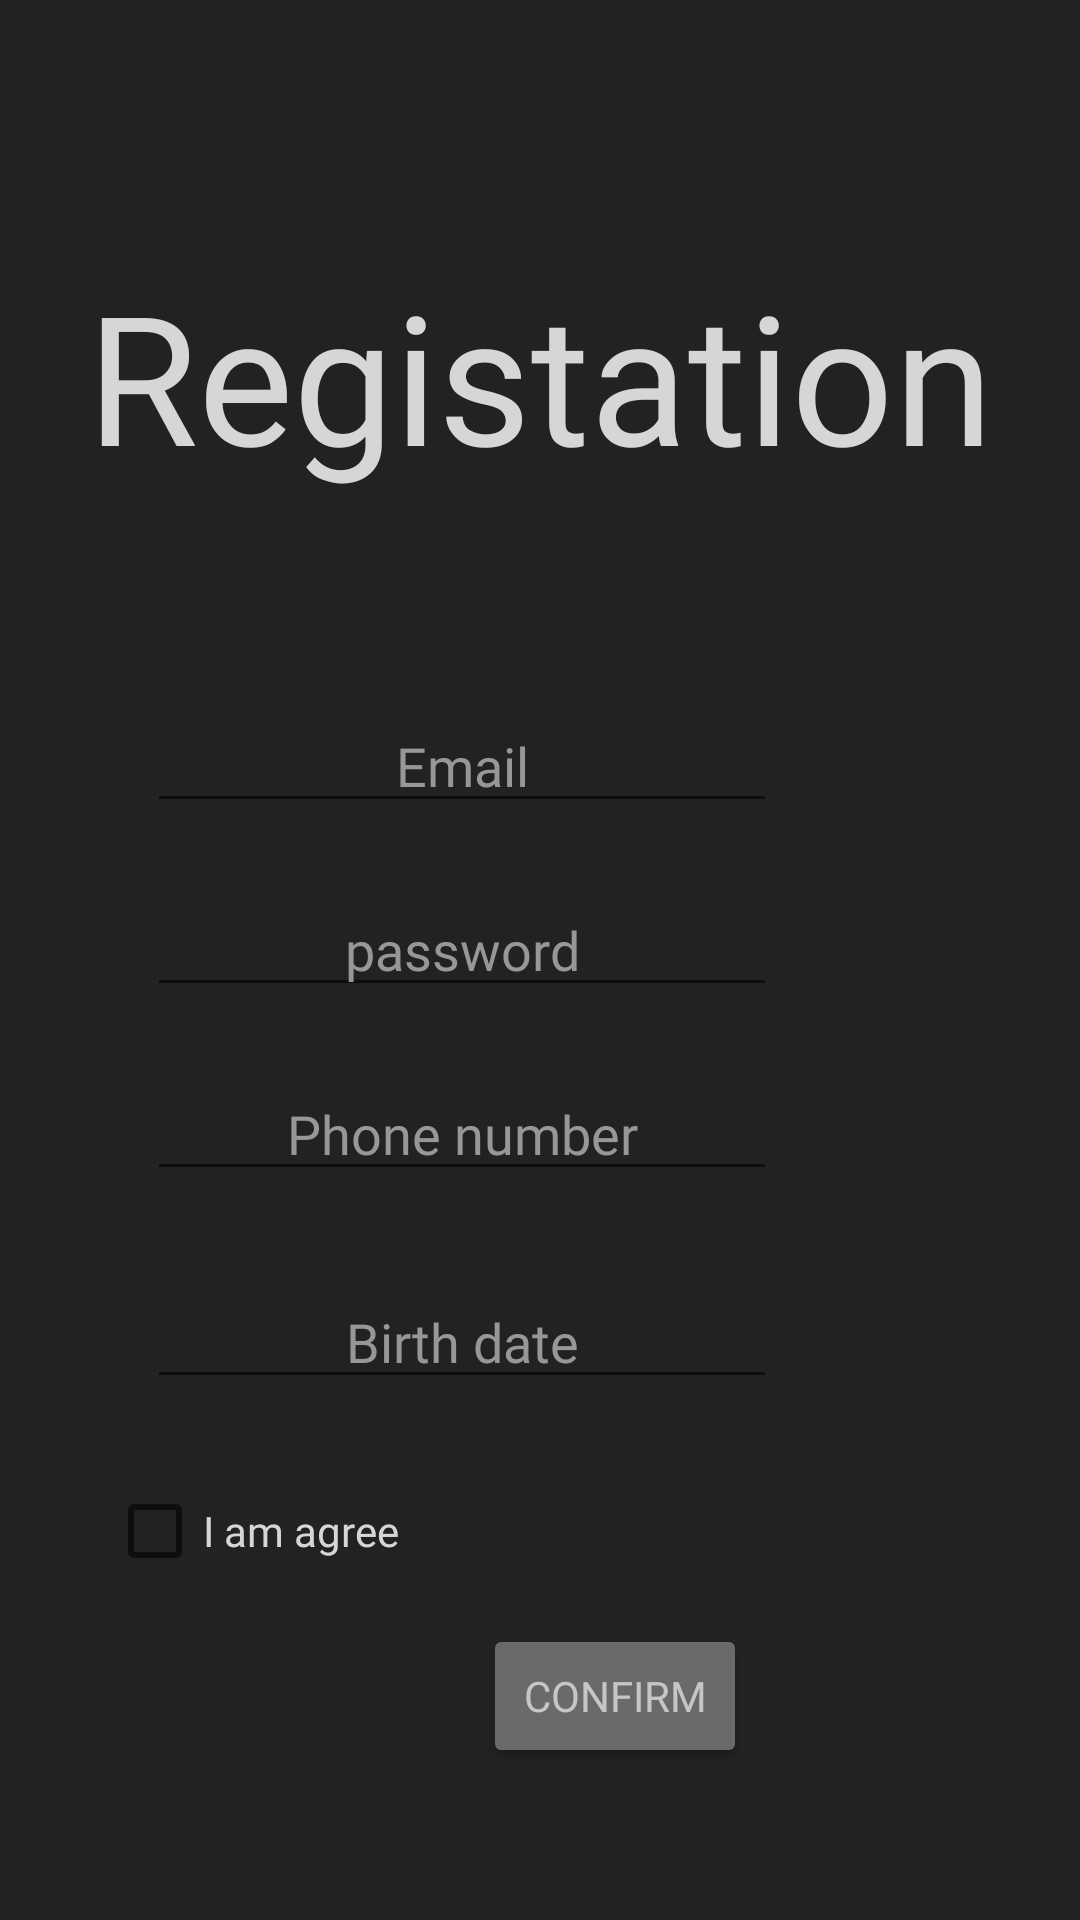

Produce the Android XML layout that renders to this screen, including the resource entries it uses.
<!-- AndroidManifest.xml: application theme Theme.CarRental -->
<!-- res/layout/registration.xml -->
<?xml version="1.0" encoding="utf-8"?>
<androidx.constraintlayout.widget.ConstraintLayout xmlns:android="http://schemas.android.com/apk/res/android"
    xmlns:app="http://schemas.android.com/apk/res-auto"
    xmlns:tools="http://schemas.android.com/tools"
    android:layout_width="match_parent"
    android:layout_height="match_parent"
    android:background="#222222">

    <EditText
        android:id="@+id/editTextDate"
        android:layout_width="wrap_content"
        android:layout_height="wrap_content"
        android:layout_marginStart="100dp"
        android:layout_marginTop="28dp"
        android:layout_marginEnd="101dp"
        android:ems="10"
        android:fontFamily="@font/qanelas"
        android:hint="Birth date"
        android:inputType="date"
        android:textAlignment="center"
        android:textColor="#D6D6D6"
        android:textColorHint="#979797"
        app:layout_constraintEnd_toEndOf="parent"
        app:layout_constraintHorizontal_bias="1.0"
        app:layout_constraintStart_toStartOf="parent"
        app:layout_constraintTop_toBottomOf="@+id/editTextPhone" />

    <CheckBox
        android:id="@+id/checkBox"
        android:layout_width="wrap_content"
        android:layout_height="wrap_content"
        android:layout_marginStart="86dp"
        android:layout_marginTop="20dp"
        android:layout_marginEnd="227dp"
        android:fontFamily="@font/qanelas"
        android:text="I am agree"
        android:textColor="#D6D6D6"
        android:textColorHint="#979797"
        app:layout_constraintEnd_toEndOf="parent"
        app:layout_constraintHorizontal_bias="1.0"
        app:layout_constraintStart_toStartOf="parent"
        app:layout_constraintTop_toBottomOf="@+id/editTextDate" />

    <EditText
        android:id="@+id/editTextTextEmailAddress"
        android:layout_width="wrap_content"
        android:layout_height="wrap_content"
        android:layout_marginStart="100dp"
        android:layout_marginTop="34dp"
        android:layout_marginEnd="101dp"
        android:ems="10"
        android:fontFamily="@font/qanelas"
        android:hint="Email"
        android:inputType="textEmailAddress"
        android:textAlignment="center"
        android:textColor="#D6D6D6"
        android:textColorHint="#979797"
        app:layout_constraintBottom_toTopOf="@+id/editTextTextPassword"
        app:layout_constraintEnd_toEndOf="parent"
        app:layout_constraintHorizontal_bias="1.0"
        app:layout_constraintStart_toStartOf="parent"
        app:layout_constraintTop_toBottomOf="@+id/textView5" />

    <EditText
        android:id="@+id/editTextPhone"
        android:layout_width="wrap_content"
        android:layout_height="wrap_content"
        android:layout_marginStart="100dp"
        android:layout_marginTop="20dp"
        android:layout_marginEnd="101dp"
        android:layout_marginBottom="28dp"
        android:ems="10"
        android:fontFamily="@font/qanelas"
        android:hint="Phone number"
        android:inputType="phone"
        android:textAlignment="center"
        android:textColor="#D6D6D6"
        android:textColorHint="#979797"
        app:layout_constraintBottom_toTopOf="@+id/editTextDate"
        app:layout_constraintEnd_toEndOf="parent"
        app:layout_constraintHorizontal_bias="1.0"
        app:layout_constraintStart_toStartOf="parent"
        app:layout_constraintTop_toBottomOf="@+id/editTextTextPassword" />

    <EditText
        android:id="@+id/editTextTextPassword"
        android:layout_width="wrap_content"
        android:layout_height="wrap_content"
        android:layout_marginStart="100dp"
        android:layout_marginTop="20dp"
        android:layout_marginEnd="101dp"
        android:ems="10"
        android:fontFamily="@font/qanelas"
        android:hint="password"
        android:inputType="textPassword"
        android:textAlignment="center"
        android:textColor="#FFFFFF"
        android:textColorHint="#979797"
        app:layout_constraintBottom_toTopOf="@+id/editTextPhone"
        app:layout_constraintEnd_toEndOf="parent"
        app:layout_constraintHorizontal_bias="1.0"
        app:layout_constraintStart_toStartOf="parent"
        app:layout_constraintTop_toBottomOf="@+id/editTextTextEmailAddress" />

    <TextView
        android:id="@+id/textView5"
        android:layout_width="wrap_content"
        android:layout_height="wrap_content"
        android:layout_marginStart="125dp"
        android:layout_marginTop="85dp"
        android:layout_marginEnd="125dp"
        android:layout_marginBottom="34dp"
        android:fontFamily="@font/qanelas"
        android:text="Registation"
        android:textColor="#D6D6D6"
        android:textSize="60sp"
        app:layout_constraintBottom_toTopOf="@+id/editTextTextEmailAddress"
        app:layout_constraintEnd_toEndOf="parent"
        app:layout_constraintStart_toStartOf="parent"
        app:layout_constraintTop_toTopOf="parent" />

    <Button
        android:id="@+id/button3"
        android:layout_width="wrap_content"
        android:layout_height="wrap_content"
        android:layout_marginStart="161dp"
        android:layout_marginTop="75dp"
        android:layout_marginEnd="147dp"
        android:fontFamily="@font/qanelas"
        android:text="Confirm"
        android:textColor="#C6C6C6"
        app:backgroundTint="#6A6A6A"
        app:layout_constraintEnd_toEndOf="parent"
        app:layout_constraintHorizontal_bias="0.0"
        app:layout_constraintStart_toStartOf="parent"
        app:layout_constraintTop_toBottomOf="@+id/editTextDate" />

</androidx.constraintlayout.widget.ConstraintLayout>
<!-- resources referenced by this layout -->
<resources>
  <style name="Theme.CarRental" parent="Theme.MaterialComponents.DayNight.NoActionBar">
          
          <item name="colorPrimary">@color/purple_500</item>
          <item name="colorPrimaryVariant">@color/purple_700</item>
          <item name="colorOnPrimary">@color/white</item>
          
          <item name="colorSecondary">@color/teal_200</item>
          <item name="colorSecondaryVariant">@color/teal_700</item>
          <item name="colorOnSecondary">@color/black</item>
          
          <item name="android:statusBarColor" tools:targetApi="21">?attr/colorPrimaryVariant</item>
          
      </style>
  <color name="purple_500">#454545</color>
  <color name="purple_700">#141414</color>
  <color name="white">#FFFFFFFF</color>
  <color name="teal_200">#FF03DAC5</color>
  <color name="teal_700">#FF018786</color>
  <color name="black">#FF000000</color>
</resources>
